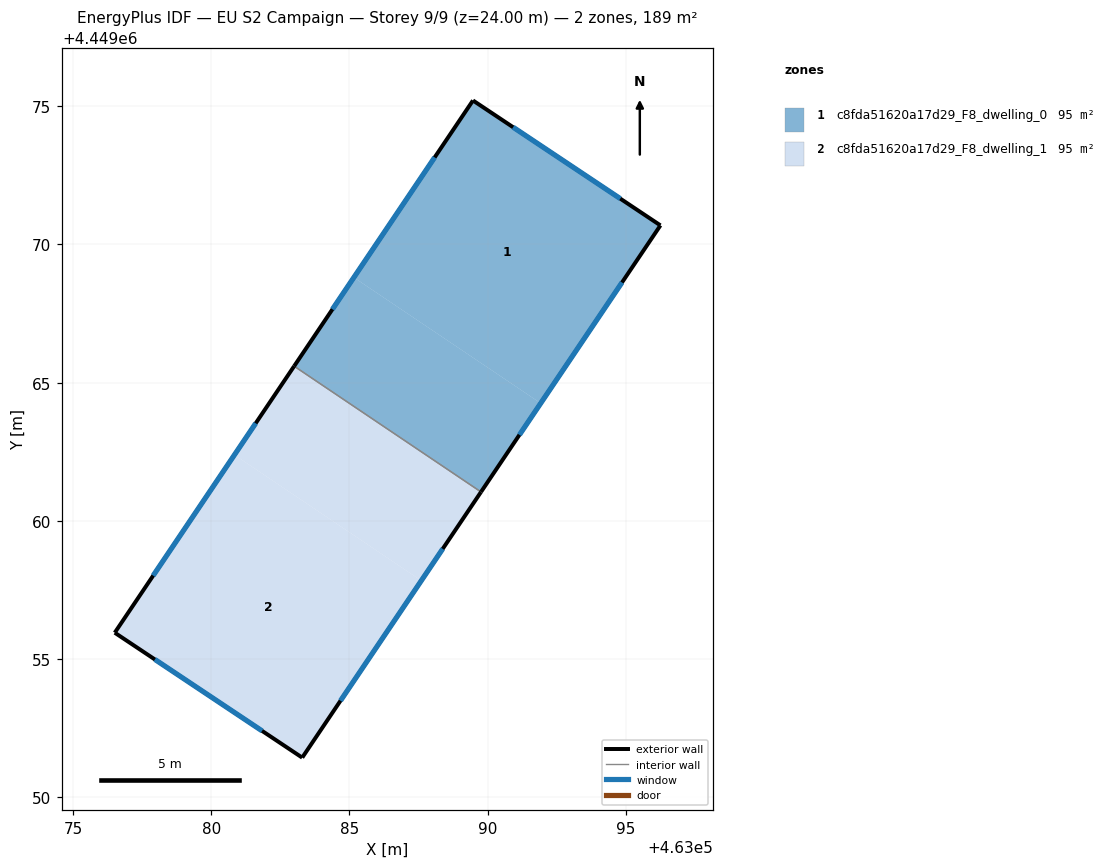
=== STOREY PLAN SPEC (per zone: floor XY polygon, exterior-wall plan segments, windows/doors) ===
zone 1: c8fda51620a17d29_F8_dwelling_0  (94.5 m²)
  floor: (463096.25, 4449070.69) (463091.92, 4449064.26) (463085.16, 4449068.81) (463089.47, 4449075.21)
  floor: (463091.92, 4449064.26) (463089.76, 4449061.05) (463083.00, 4449065.60) (463085.16, 4449068.81)
  exterior wall: (463089.47, 4449075.21) – (463083.00, 4449065.60)  [11.6 m]
    window: (463088.08, 4449073.15) – (463084.38, 4449067.66)  [11.4 m²]
  exterior wall: (463096.25, 4449070.69) – (463089.47, 4449075.21)  [8.1 m]
    window: (463094.79, 4449071.66) – (463090.92, 4449074.24)  [8.0 m²]
  exterior wall: (463089.76, 4449061.05) – (463096.25, 4449070.69)  [11.6 m]
    window: (463091.15, 4449063.11) – (463094.86, 4449068.62)  [11.4 m²]
  interior walls: 1
zone 2: c8fda51620a17d29_F8_dwelling_1  (94.5 m²)
  floor: (463089.76, 4449061.05) (463087.60, 4449057.84) (463080.84, 4449062.39) (463083.00, 4449065.60)
  floor: (463087.60, 4449057.84) (463083.29, 4449051.44) (463076.51, 4449055.96) (463080.84, 4449062.39)
  exterior wall: (463083.29, 4449051.44) – (463089.76, 4449061.05)  [11.6 m]
    window: (463084.68, 4449053.50) – (463088.37, 4449058.99)  [11.4 m²]
  exterior wall: (463076.51, 4449055.96) – (463083.29, 4449051.44)  [8.1 m]
    window: (463077.96, 4449054.99) – (463081.84, 4449052.41)  [8.0 m²]
  exterior wall: (463083.00, 4449065.60) – (463076.51, 4449055.96)  [11.6 m]
    window: (463081.61, 4449063.53) – (463077.90, 4449058.02)  [11.4 m²]
  interior walls: 1

=== DERIVED (storey summary) ===
Building: EU S2 Campaign
Storey: 9 of 9  (floor level z = 24.00 m)
Storey gross floor area: 189.0 m²
Zones on this storey: 2
  - c8fda51620a17d29_F8_dwelling_0: floor 94.5 m²; exterior wall 31.4 m (94.1 m²); 3 window(s) 30.7 m²; WWR 32.7%
  - c8fda51620a17d29_F8_dwelling_1: floor 94.5 m²; exterior wall 31.3 m (94.0 m²); 3 window(s) 30.7 m²; WWR 32.7%
Zone adjacency (shared interzone walls):
  - c8fda51620a17d29_F8_dwelling_0 ↔ c8fda51620a17d29_F8_dwelling_1